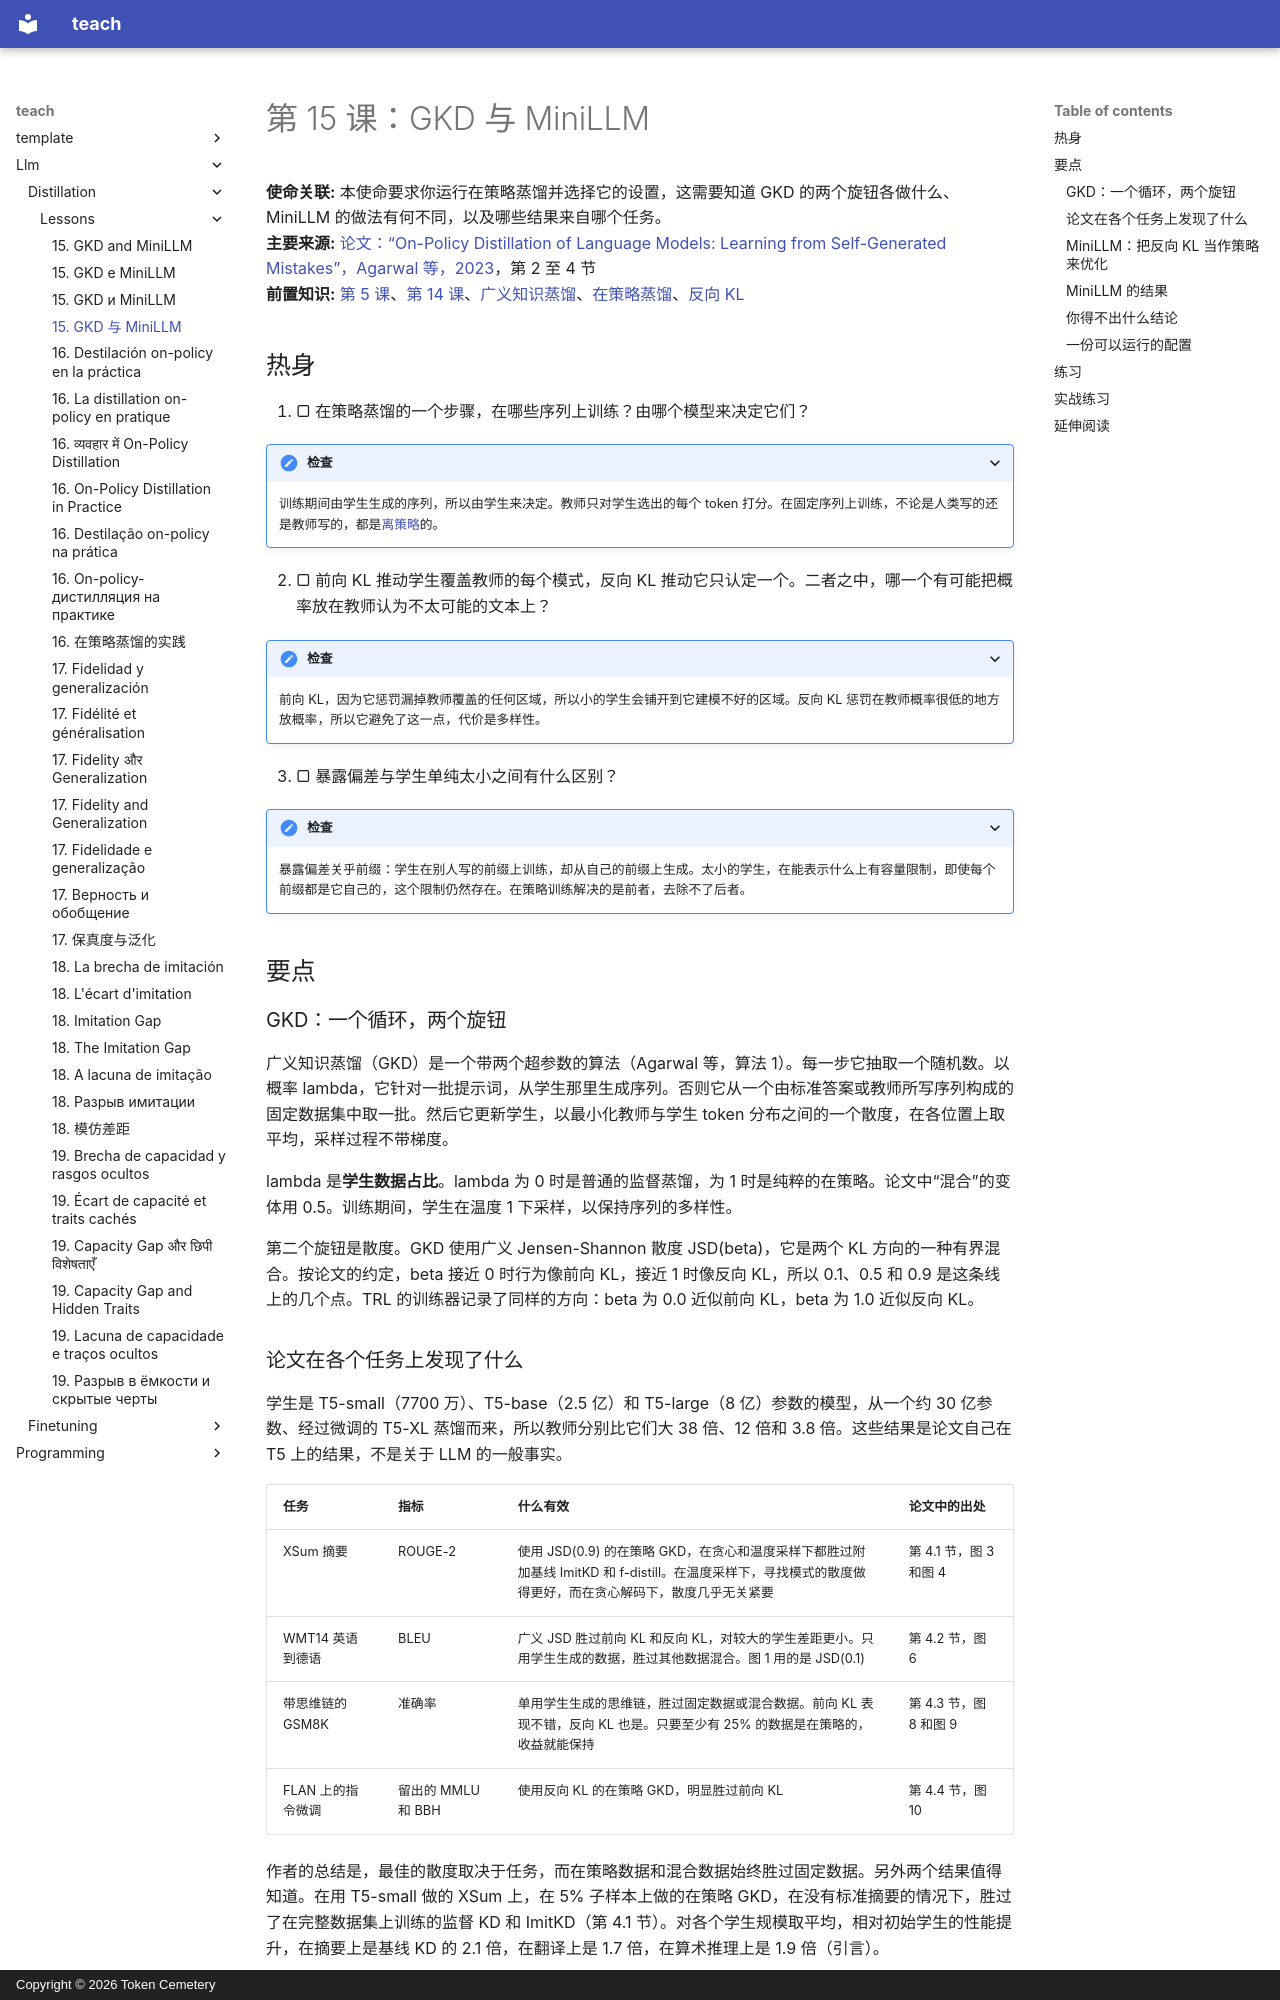

repository: TokenCemetery/teach · page: llm/distillation/lessons/0015-gkd-and-minillm.zh/index.html · generator: mkdocs · copyright: Copyright © 2026 Token Cemetery

---
title: "15. GKD 与 MiniLLM"
description: "从学生那里采样、由教师来打分，以及随之而来的散度与混合方式的选择"
type: lesson
---

# 第 15 课：GKD 与 MiniLLM

**使命关联:** 本使命要求你运行在策略蒸馏并选择它的设置，这需要知道 GKD 的两个旋钮各做什么、MiniLLM 的做法有何不同，以及哪些结果来自哪个任务。
**主要来源:** [论文：“On-Policy Distillation of Language Models: Learning from Self-Generated Mistakes”，Agarwal 等，2023](https://arxiv.org/abs/2306.13649)，第 2 至 4 节
**前置知识:** [第 5 课](0005-forward-and-reverse-kl.md)、[第 14 课](0014-exposure-bias.md)、[广义知识蒸馏](../GLOSSARY.md)、[在策略蒸馏](../GLOSSARY.md)、[反向 KL](../GLOSSARY.md)

## 热身

1. ▢ 在策略蒸馏的一个步骤，在哪些序列上训练？由哪个模型来决定它们？

<details markdown="1"><summary>检查</summary>

训练期间由学生生成的序列，所以由学生来决定。教师只对学生选出的每个 token 打分。在固定序列上训练，不论是人类写的还是教师写的，都是[离策略](../GLOSSARY.md)的。

</details>

2. ▢ 前向 KL 推动学生覆盖教师的每个模式，反向 KL 推动它只认定一个。二者之中，哪一个有可能把概率放在教师认为不太可能的文本上？

<details markdown="1"><summary>检查</summary>

前向 KL，因为它惩罚漏掉教师覆盖的任何区域，所以小的学生会铺开到它建模不好的区域。反向 KL 惩罚在教师概率很低的地方放概率，所以它避免了这一点，代价是多样性。

</details>

3. ▢ 暴露偏差与学生单纯太小之间有什么区别？

<details markdown="1"><summary>检查</summary>

暴露偏差关乎前缀：学生在别人写的前缀上训练，却从自己的前缀上生成。太小的学生，在能表示什么上有容量限制，即使每个前缀都是它自己的，这个限制仍然存在。在策略训练解决的是前者，去除不了后者。

</details>

## 要点

### GKD：一个循环，两个旋钮

广义知识蒸馏（GKD）是一个带两个超参数的算法（Agarwal 等，算法 1）。每一步它抽取一个随机数。以概率 lambda，它针对一批提示词，从学生那里生成序列。否则它从一个由标准答案或教师所写序列构成的固定数据集中取一批。然后它更新学生，以最小化教师与学生 token 分布之间的一个散度，在各位置上取平均，采样过程不带梯度。

lambda 是**学生数据占比**。lambda 为 0 时是普通的监督蒸馏，为 1 时是纯粹的在策略。论文中“混合”的变体用 0.5。训练期间，学生在温度 1 下采样，以保持序列的多样性。

第二个旋钮是散度。GKD 使用广义 Jensen-Shannon 散度 JSD(beta)，它是两个 KL 方向的一种有界混合。按论文的约定，beta 接近 0 时行为像前向 KL，接近 1 时像反向 KL，所以 0.1、0.5 和 0.9 是这条线上的几个点。TRL 的训练器记录了同样的方向：beta 为 0.0 近似前向 KL，beta 为 1.0 近似反向 KL。
